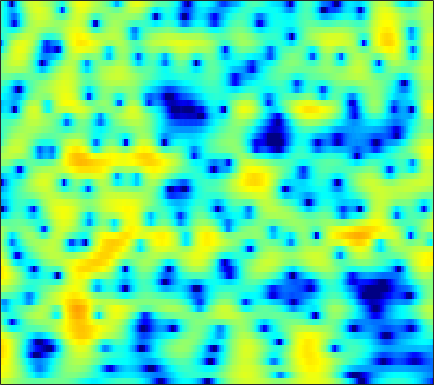

The table this chart was drawn from, first rows:
2.8668, 2.6722, 2.3788, 2.0504, 1.7839, 1.4086, 1.0159, 0.71599, 0.31582, -0.071728, -0.43444, -0.6833, -0.97328, -1.2063, -1.3347, -1.4428, -1.4856, -1.4845, -1.449, -1.3797, -1.2859, -1.2037, -1.0847, -0.9665
4.8, 4.607, 4.284, 3.884, 3.533, 2.995, 2.376, 1.858, 1.093, 0.2405, -0.7041, -1.474, -2.579, -3.766, -4.694, -5.926, -7.019, -7.614, -7.919, -7.601, -6.812, -6.061, -5.008, -3.998
5.376, 5.211, 4.877, 4.416, 3.989, 3.315, 2.523, 1.851, 0.8501, -0.277, -1.534, -2.562, -4.05, -5.671, -6.965, -8.739, -10.38, -11.28, -11.62, -10.88, -9.491, -8.319, -6.789, -5.38
6.163, 5.886, 5.388, 4.742, 4.162, 3.264, 2.229, 1.364, 0.09073, -1.315, -2.836, -4.034, -5.672, -7.294, -8.437, -9.746, -10.66, -11.01, -10.98, -10.47, -9.601, -8.797, -7.614, -6.377
7.127, 6.743, 6.095, 5.282, 4.56, 3.446, 2.15, 1.05, -0.6076, -2.51, -4.687, -6.536, -9.396, -12.9, -16.23, -22.64, -34.87, -27.61, -21.09, -17.7, -15.35, -13.87, -12.06, -10.3
7.279, 6.903, 6.261, 5.448, 4.721, 3.593, 2.283, 1.175, -0.4671, -2.299, -4.316, -5.948, -8.248, -10.58, -12.29, -14.38, -16.13, -17.2, -18.38, -19.51, -21.02, -22.69, -25.35, -22.77
6.765, 6.407, 5.806, 5.059, 4.405, 3.404, 2.267, 1.325, -0.06076, -1.619, -3.382, -4.854, -7.043, -9.595, -11.86, -15.61, -20.92, -26.93, -27.73, -21.62, -18.25, -16.49, -14.59, -12.79
4.804, 4.312, 3.576, 2.797, 2.205, 1.425, 0.6624, 0.09828, -0.6602, -1.458, -2.316, -3.006, -4.021, -5.129, -5.977, -7.05, -7.917, -8.29, -8.275, -7.727, -6.861, -6.104, -4.949, -3.667
0.8965, -0.114, -1.641, -3.243, -4.33, -5.322, -5.532, -5.246, -4.574, -3.86, -3.254, -2.899, -2.581, -2.372, -2.258, -2.149, -2.032, -1.913, -1.697, -1.391, -0.97, -0.6113, -0.09399, 0.4942
-1.645, -3.062, -5.529, -8.989, -12.64, -18.09, -14.57, -10.87, -7.469, -5.136, -3.459, -2.513, -1.544, -0.7954, -0.3619, 0.07647, 0.4043, 0.5878, 0.7453, 0.811, 0.8542, 0.8904, 0.9377, 1.007
-1.506, -2.3, -3.287, -4.043, -4.372, -4.441, -4.149, -3.686, -2.807, -1.825, -0.9067, -0.3024, 0.411, 1.042, 1.431, 1.849, 2.16, 2.302, 2.352, 2.165, 1.682, 1.12, 0.04298, -1.565
-6.841, -8.232, -8.475, -7.19, -6.023, -4.69, -3.655, -3.026, -2.358, -1.9, -1.592, -1.397, -1.062, -0.6414, -0.2557, 0.3618, 0.9862, 1.401, 1.854, 2.125, 2.055, 1.756, 1.065, 0.04798
-8.923, -10.67, -10.58, -8.517, -7.088, -5.739, -4.9, -4.603, -4.739, -5.478, -6.75, -8.012, -9.889, -10.62, -9.458, -6.805, -4.34, -2.838, -1.288, -0.08969, 0.8454, 1.359, 1.831, 2.216
-1.366, -1.731, -2.057, -2.266, -2.383, -2.561, -2.868, -3.28, -4.121, -5.28, -6.865, -8.415, -10.68, -11.64, -10.68, -8.162, -5.774, -4.239, -2.547, -1.304, -0.2856, 0.4033, 1.189, 1.847
2.296, 2.029, 1.641, 1.202, 0.8577, 0.3667, -0.2501, -0.7727, -1.478, -2.212, -3.011, -3.559, -4.06, -4.309, -4.283, -3.974, -3.527, -3.118, -2.46, -1.785, -1.258, -0.9161, -0.4456, 0.000408
4.794, 4.512, 4.05, 3.515, 3.054, 2.369, 1.637, 1.07, 0.2584, -0.6132, -1.438, -2, -2.699, -3.28, -3.567, -3.787, -3.746, -3.607, -3.432, -3.174, -2.933, -2.907, -3.073, -3.369
6.452, 6.07, 5.454, 4.734, 4.113, 3.215, 2.285, 1.527, 0.3984, -0.7819, -2.036, -3.11, -4.726, -6.314, -7.382, -8.196, -7.82, -6.976, -5.789, -4.988, -4.477, -4.36, -4.875, -6.286
6.604, 6.017, 5.085, 4.01, 3.143, 1.942, 0.6827, -0.2596, -1.415, -2.556, -3.918, -5.149, -7.151, -10.21, -13.98, -21.33, -15.15, -11.01, -7.223, -4.84, -3.61, -2.996, -2.577, -2.584
5.217, 4.309, 2.852, 1.094, -0.3865, -2.64, -4.945, -6.286, -7.133, -7.073, -6.574, -6.142, -5.883, -5.902, -5.794, -5.502, -4.66, -3.78, -2.751, -1.654, -0.5996, -0.0674, 0.4983, 0.9178
3.348, 2.225, 0.4554, -1.763, -3.79, -7.09, -11.85, -17.58, -17.89, -12.19, -8.41, -6.493, -4.833, -3.535, -2.68, -1.724, -0.971, -0.3999, 0.4244, 0.9547, 1.544, 1.922, 2.265, 2.49
1.799, 0.6366, -1.138, -3.046, -4.398, -5.935, -7.066, -7.28, -6.947, -6.133, -4.726, -3.746, -2.558, -1.388, -0.7198, 0.0967, 0.7446, 1.085, 1.606, 2.091, 2.34, 2.545, 2.741, 2.801
1.103, -0.401, -2.951, -6.228, -9.308, -12.43, -10.66, -8.204, -5.811, -3.828, -2.202, -1.361, -0.3488, 0.4579, 0.8156, 1.138, 1.41, 1.57, 1.501, 1.719, 1.908, 2.063, 2.364, 2.604
1.754, 0.5746, -1.371, -3.767, -5.667, -7.117, -6.332, -4.747, -2.941, -1.292, -0.2025, 0.3759, 0.9784, 1.104, 1.073, 0.7053, -0.01802, -0.6385, -1.865, -3.019, -2.887, -2.119, -0.6016, 0.8849
1.35, 0.8965, 0.2044, -0.3661, -0.7168, -1.035, -0.9234, -0.8333, -0.4945, -0.1155, 0.0485, 0.1979, 0.1039, -0.2116, -0.5832, -1.367, -2.837, -4.36, -7.066, -12.94, -15.38, -9.941, -4.645, -1.374
-1.325, -1.509, -1.646, -1.603, -1.504, -1.355, -1.168, -1.13, -1.032, -1.156, -1.349, -1.561, -2.076, -2.486, -2.896, -3.365, -3.805, -4.107, -4.045, -4.073, -3.33, -2.491, -1.109, 0.3432
-7.508, -7.537, -6.607, -5.415, -4.531, -3.485, -2.892, -2.539, -2.439, -2.718, -3.273, -4.085, -5.346, -6.948, -8.06, -8.552, -7.254, -5.989, -4.363, -2.55, -1.157, -0.1162, 1.124, 2.221
-25.26, -21.78, -13.3, -9.144, -7.146, -5.328, -4.156, -3.599, -3.345, -3.452, -4.205, -5.092, -7.047, -10.26, -13.86, -17.46, -11.55, -7.894, -4.428, -2.056, -0.1729, 0.9035, 2.11, 3.072
-9.499, -9.351, -8.443, -7.268, -6.273, -5.17, -4.178, -3.686, -3.202, -3.007, -3.058, -3.219, -3.644, -4.004, -4.188, -4.001, -3.143, -2.417, -1.168, 0.01763, 1.07, 1.755, 2.486, 3.031
-7.705, -7.461, -6.899, -6.165, -5.531, -4.682, -3.841, -3.308, -2.625, -2.128, -1.655, -1.403, -1.068, -0.7587, -0.5051, -0.06313, 0.4031, 0.8215, 1.318, 1.856, 2.232, 2.47, 2.645, 2.652
-10.1, -9.508, -8.413, -7.02, -6.088, -4.893, -3.902, -3.208, -2.351, -1.607, -0.8798, -0.4087, 0.2702, 0.8518, 1.304, 1.844, 2.26, 2.606, 2.941, 3.153, 3.23, 3.159, 2.889, 2.379
-22.94, -15.82, -11.08, -8.389, -6.976, -5.616, -4.672, -4.041, -3.341, -2.486, -1.633, -0.8792, 0.07832, 1.019, 1.668, 2.369, 3.027, 3.344, 3.711, 3.85, 3.862, 3.707, 3.296, 2.594
-8.965, -8.481, -7.512, -6.673, -6.342, -6.327, -6.739, -7.256, -7.786, -7.238, -5.668, -4.093, -2.24, -0.5877, 0.3607, 1.433, 2.237, 2.688, 3.074, 3.352, 3.42, 3.398, 3.215, 2.859
-2.919, -3.013, -3.192, -3.558, -4.103, -5.353, -7.5, -10.26, -16.85, -18.45, -10.43, -6.849, -3.955, -1.965, -1.028, 0.0176, 0.5553, 0.9416, 1.213, 1.486, 1.619, 1.732, 1.864, 1.98
0.4133, 0.4535, 0.3822, 0.1113, -0.2417, -0.8716, -1.762, -2.363, -3.128, -3.217, -2.84, -2.341, -1.751, -1.425, -1.332, -1.506, -1.831, -2.099, -2.234, -2.304, -2.142, -2.006, -1.74, -1.298
1.558, 1.914, 2.257, 2.445, 2.501, 2.431, 2.268, 2.067, 1.801, 1.431, 1.073, 0.6294, -0.06423, -1.208, -2.303, -4.548, -7.168, -9.71, -11.13, -10.16, -8.813, -8.531, -9.145, -10.3
0.05212, 0.8637, 1.751, 2.443, 2.823, 3.145, 3.317, 3.295, 3.174, 2.839, 2.294, 1.743, 0.6811, -0.7365, -2.227, -4.792, -8.065, -11.34, -13.22, -11.47, -10.06, -9.692, -10.41, -11.93
-2.833, -1.5, -0.07497, 0.9787, 1.584, 2.195, 2.569, 2.752, 2.781, 2.676, 2.342, 1.991, 1.321, 0.4431, -0.3085, -1.448, -2.595, -3.355, -4.048, -4.522, -4.612, -4.629, -4.53, -4.258
-3.884, -2.739, -1.459, -0.4538, 0.1675, 0.8349, 1.323, 1.61, 1.847, 1.952, 1.949, 1.828, 1.607, 1.253, 0.9365, 0.4948, -0.03467, -0.3484, -0.78, -1.119, -1.351, -1.488, -1.587, -1.596
-3.331, -2.726, -2.019, -1.33, -0.8793, -0.3333, 0.1755, 0.4906, 0.9214, 1.242, 1.517, 1.664, 1.77, 1.803, 1.741, 1.605, 1.403, 1.227, 0.9182, 0.6619, 0.3315, 0.1041, -0.2196, -0.5527
-3.152, -2.926, -2.675, -2.372, -2.158, -1.814, -1.347, -0.9748, -0.3093, 0.3559, 1.019, 1.494, 1.973, 2.343, 2.499, 2.539, 2.492, 2.336, 2.036, 1.717, 1.293, 0.9852, 0.551, 0.07277
-4.393, -4.365, -4.336, -4.607, -4.878, -5.223, -5.144, -4.534, -3.192, -1.476, 0.03476, 1.087, 2.137, 2.884, 3.251, 3.437, 3.37, 3.059, 2.573, 1.813, 1.111, 0.6614, 0.3104, 0.1801
-8.256, -7.233, -6.733, -7.434, -8.846, -12.82, -24.29, -17.85, -9.078, -4.373, -1.386, 0.2533, 1.923, 2.986, 3.502, 3.806, 3.513, 3.008, 1.763, -0.3069, -3.088, -5.259, -5.52, -2.872
-8.925, -7.856, -7.376, -7.555, -8.088, -9.092, -9.452, -8.906, -7.387, -5.193, -3.048, -1.732, -0.09889, 1.1, 1.718, 2.15, 2.074, 1.775, 0.6013, -1.171, -3.74, -5.733, -5.708, -2.829
-5.704, -5.956, -6.406, -7.076, -7.729, -8.643, -9.553, -9.893, -9.71, -8.573, -6.649, -5.182, -3.346, -1.767, -0.9124, -0.08008, 0.4709, 0.5827, 0.5742, 0.4254, 0.238, 0.2324, 0.5174, 1.145
-3.761, -4.288, -5.098, -6.246, -7.408, -9.501, -12.77, -17.14, -28.68, -17.3, -10.92, -8, -5.314, -3.369, -2.263, -1.141, -0.3676, 0.0253, 0.5269, 0.8498, 1.16, 1.429, 1.829, 2.301
-2.151, -2.437, -3.005, -3.795, -4.546, -5.816, -7.263, -8.209, -8.82, -8.142, -6.603, -5.291, -3.849, -2.712, -1.977, -1.299, -0.8004, -0.4371, -0.1121, 0.2349, 0.645, 0.9761, 1.47, 1.997
-0.7704, -0.6269, -0.6228, -0.7567, -0.9293, -1.235, -1.574, -1.756, -1.865, -1.831, -1.684, -1.51, -1.319, -1.247, -1.309, -1.492, -1.725, -1.922, -2.143, -2.039, -1.681, -1.246, -0.5023, 0.3184
0.05464, 0.5534, 1.079, 1.433, 1.598, 1.735, 1.787, 1.747, 1.65, 1.491, 1.22, 0.8828, 0.3309, -0.4446, -1.265, -2.581, -4.242, -5.849, -7.669, -8.646, -7.894, -6.557, -4.643, -2.917
0.006963, 0.6833, 1.513, 2.185, 2.587, 3.014, 3.302, 3.38, 3.333, 3.124, 2.698, 2.171, 1.247, -0.01955, -1.276, -3.392, -6.125, -9.274, -15.02, -22.02, -15.86, -12.1, -8.826, -6.59
-1.282, -0.4781, 0.6161, 1.67, 2.373, 3.153, 3.723, 4.002, 4.149, 4.033, 3.654, 3.204, 2.278, 1.001, -0.1396, -1.946, -4.231, -6.086, -8.341, -10.03, -10.95, -11, -10.61, -9.901
-5.901, -4.246, -1.899, 0.1515, 1.409, 2.721, 3.664, 4.191, 4.617, 4.723, 4.529, 4.204, 3.502, 2.466, 1.443, -0.2258, -2.333, -4.188, -6.955, -10.44, -14.28, -16.05, -15.71, -14.65
-12.49, -7.87, -3.922, -1.288, 0.1786, 1.673, 2.77, 3.378, 3.975, 4.336, 4.441, 4.315, 3.942, 3.276, 2.563, 1.207, -0.5449, -2.098, -4.882, -8.546, -13.06, -15.29, -14.04, -12.02
-4.372, -3.869, -3.003, -2.078, -1.409, -0.6023, 0.1604, 0.6751, 1.353, 1.987, 2.5, 2.764, 2.899, 2.782, 2.526, 1.941, 1.075, 0.3376, -0.8802, -2.196, -3.298, -3.861, -4.201, -4.121
-3.161, -3.53, -3.97, -4.45, -4.813, -5.129, -4.982, -4.426, -3.287, -1.945, -0.6542, 0.2146, 1.088, 1.669, 1.906, 2.052, 1.977, 1.73, 1.353, 0.9384, 0.5404, 0.2756, 0.0345, -0.06378
-3.608, -4.457, -5.88, -7.845, -9.894, -13.89, -18.55, -15.74, -10.07, -6.186, -3.426, -1.834, -0.197, 0.9988, 1.649, 2.239, 2.578, 2.666, 2.662, 2.544, 2.311, 2.094, 1.785, 1.479
-3.674, -4.56, -6.075, -7.883, -9.408, -11.41, -12.3, -11.31, -8.609, -5.747, -3.251, -1.707, 0.02919, 1.36, 2.131, 2.857, 3.311, 3.551, 3.627, 3.493, 3.193, 2.876, 2.313, 1.594
-3.422, -4.391, -5.948, -7.589, -8.632, -9.219, -8.626, -7.503, -5.573, -3.521, -1.589, -0.3255, 1.135, 2.282, 2.955, 3.599, 3.96, 4.077, 4.04, 3.795, 3.378, 2.938, 2.152, 1.086
-2.991, -4.241, -6.618, -10.39, -15.12, -23.91, -13.21, -8.862, -5.07, -2.392, -0.3798, 0.8148, 2.026, 2.89, 3.331, 3.679, 3.768, 3.625, 3.328, 2.909, 2.374, 1.91, 1.233, 0.4582
